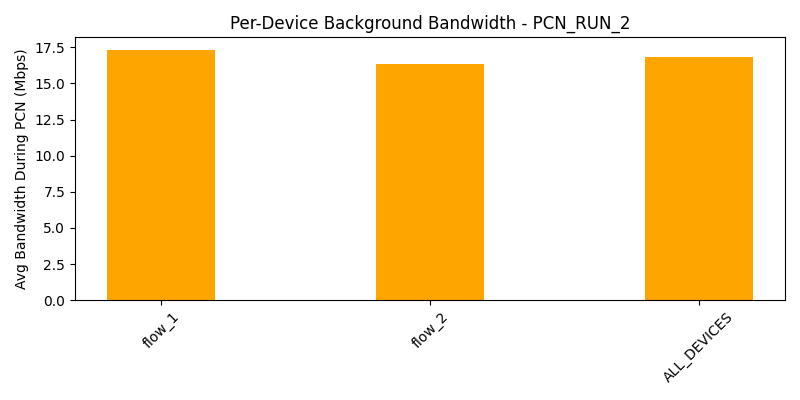

Source data for this figure (header and first rows):
device, avg_bw_before, avg_bw_during, avg_bw_after
flow_1, 21.4, 17.33, 20.09
flow_2, 18.61, 16.31, 17.87
ALL_DEVICES, 20.01, 16.82, 18.98
